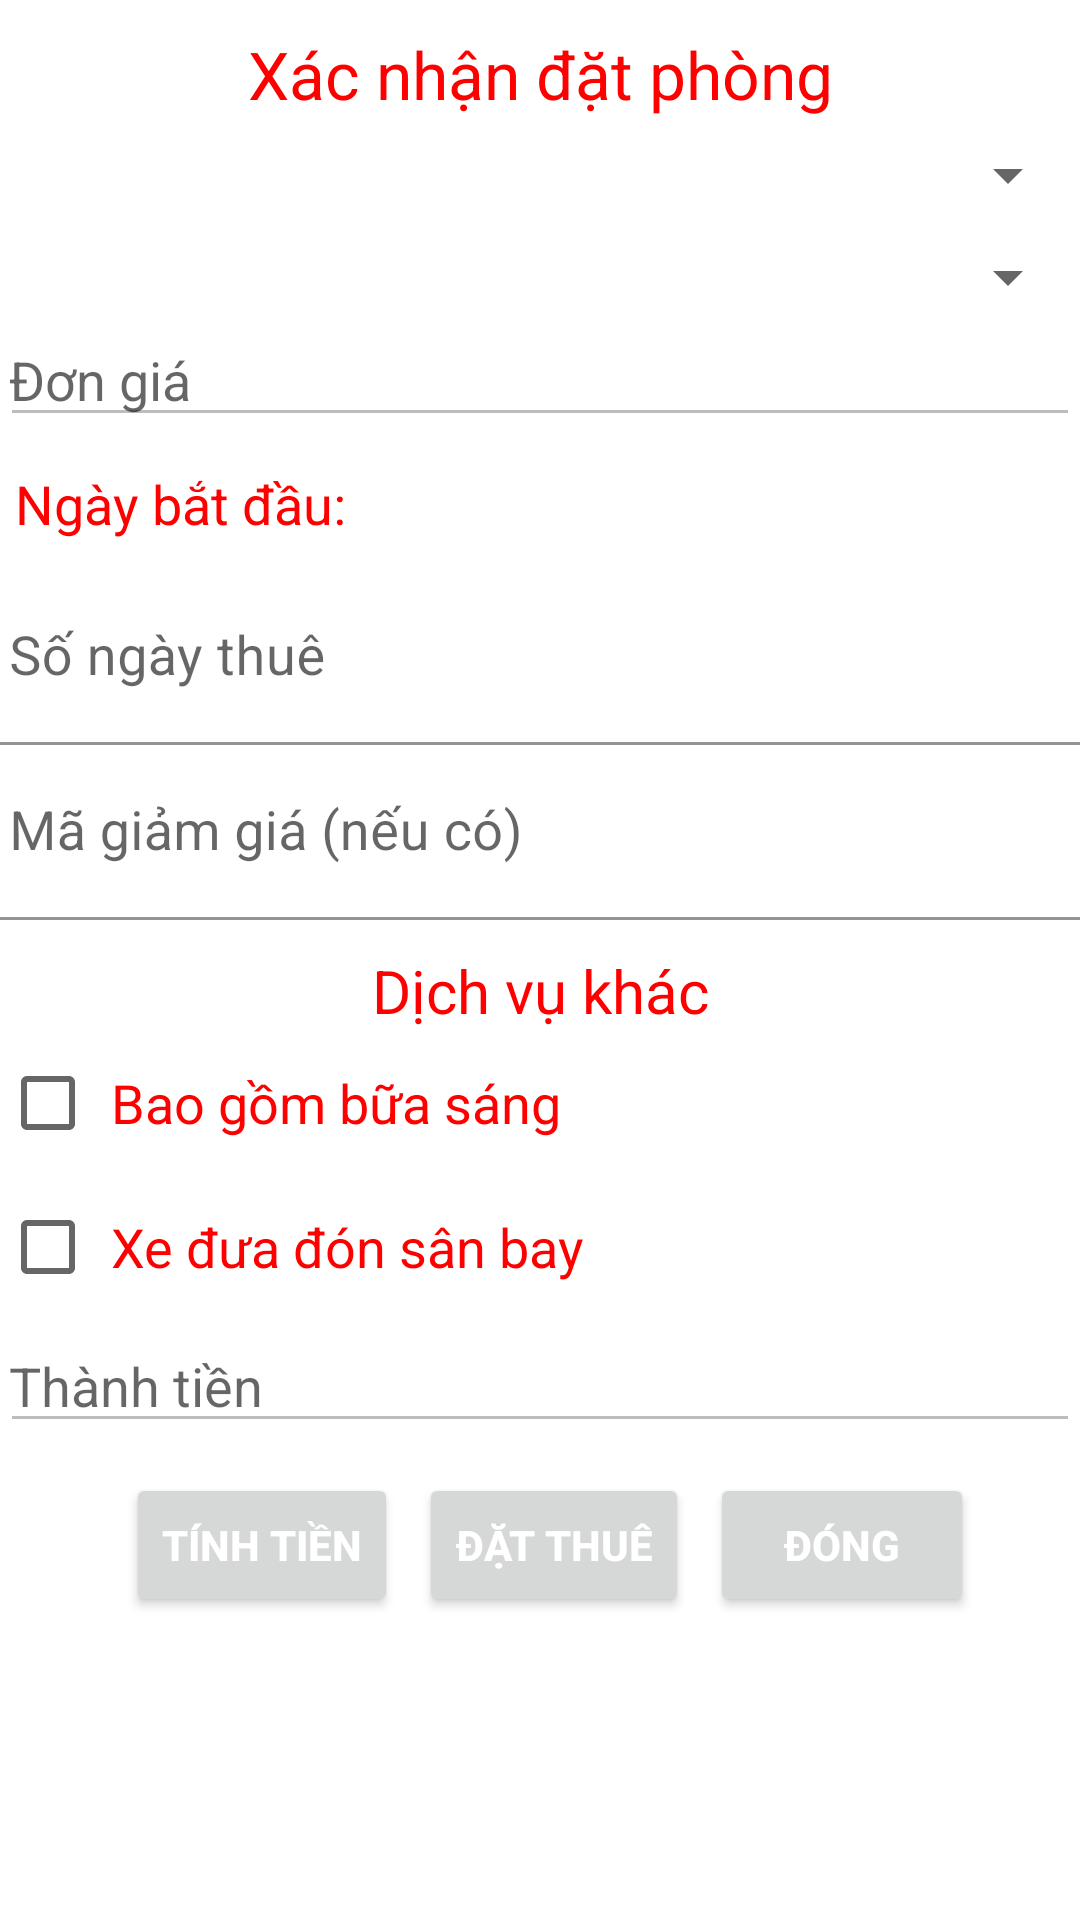

Layout XML and referenced resources for this Android screen:
<!-- AndroidManifest.xml: application theme Theme.ThuePhongKhachSan -->
<!-- res/layout/activity_dat_thue_phong.xml -->
<?xml version="1.0" encoding="utf-8"?>
<LinearLayout xmlns:android="http://schemas.android.com/apk/res/android"
    xmlns:app="http://schemas.android.com/apk/res-auto"
    xmlns:tools="http://schemas.android.com/tools"
    android:layout_width="match_parent"
    android:layout_height="match_parent"
    android:orientation="vertical"
    tools:context=".MainActivity">
    <TextView
        android:layout_width="match_parent"
        android:layout_height="wrap_content"
        android:text="Xác nhận đặt phòng"
        android:textSize="22dp"
        android:layout_marginTop="10dp"
        android:gravity="center"
        android:textColor="#ff0000" />
    <Spinner
        android:id="@+id/spn_diadiem"
        android:layout_width="match_parent"
        android:layout_height="wrap_content"
        android:layout_marginTop="7dp"/>
    <Spinner
        android:id="@+id/spn_loaiphong"
        android:layout_width="match_parent"
        android:layout_height="wrap_content"
        android:layout_marginTop="10dp"/>

    <EditText
        android:id="@+id/edt_dongia"
        style="@style/TextStyle"
        android:enabled="false"
        android:hint="Đơn giá"
        android:textColor="#ff0000" />
    <TextView
        android:id="@+id/txt_ngaybd"
        style="@style/LabelStyle"
        android:text="Ngày bắt đầu: "
        android:onClick="ChonNgay" />
    <com.google.android.material.textfield.TextInputLayout
        android:id="@+id/layout_songay"
        android:layout_width="match_parent"
        android:layout_height="wrap_content"
        app:endIconMode="clear_text" >
        <com.google.android.material.textfield.TextInputEditText
            android:id="@+id/edt_songay"
            style="@style/TextStyle"
            android:background="@color/white"
            android:hint="Số ngày thuê"
            android:inputType="number"
            android:textColor="#ff0000" />
    </com.google.android.material.textfield.TextInputLayout>
    <com.google.android.material.textfield.TextInputLayout
        android:id="@+id/layout_magiamgia"
        android:layout_width="match_parent"
        android:layout_height="wrap_content"
        app:endIconMode="clear_text" >
        <com.google.android.material.textfield.TextInputEditText
            android:id="@+id/edt_magiamgia"
            style="@style/TextStyle"
            android:background="@color/white"
            android:hint="Mã giảm giá (nếu có)"
            android:textColor="#ff0000" />
    </com.google.android.material.textfield.TextInputLayout>
    <TextView
        android:layout_width="match_parent"
        android:layout_height="wrap_content"
        android:textSize="20dp"
        android:text="Dịch vụ khác"
        android:gravity="center"
        android:textColor="#ff0000"
        android:layout_marginTop="10dp"/>
    <CheckBox
        android:id="@+id/chk_buasang"
        style="@style/LabelStyle"
        android:text="Bao gồm bữa sáng" />
    <CheckBox
        android:id="@+id/chk_xeduadon"
        style="@style/LabelStyle"
        android:text="Xe đưa đón sân bay" />
    <EditText
        android:id="@+id/edt_sotien"
        style="@style/TextStyle"
        android:enabled="false"
        android:hint="Thành tiền"
        android:textColor="#ff0000" />
    <LinearLayout
        android:layout_width="match_parent"
        android:layout_height="wrap_content"
        android:gravity="center"
        android:layout_marginTop="10dp"
        android:orientation="horizontal">
        <Button
            android:id="@+id/btn_tinhtien"
            style="@style/ButtonStyle"
            android:onClick="TinhTien"
            android:text="Tính tiền" />
        <Button
            android:id="@+id/btn_thuexe"
            style="@style/ButtonStyle"
            android:onClick="DatThue"
            android:text="Đặt thuê" />
        <Button
            android:id="@+id/btn_dong"
            style="@style/ButtonStyle"
            android:onClick="DongActivity"
            android:text="Đóng" />
    </LinearLayout>
</LinearLayout>
<!-- resources referenced by this layout -->
<resources>
  <style name="ButtonStyle" parent="@android:style/TextAppearance.Small">
          <item name="android:layout_width">wrap_content</item>
          <item name="android:layout_height">wrap_content</item>
          <item name="android:textStyle">bold</item>
          <item name="android:textColor">#FFFFFF</item>
          <item name="android:layout_marginLeft">7dp</item>
      </style>
  <style name="LabelStyle" parent="@android:style/TextAppearance.Medium">
          <item name="android:layout_width">wrap_content</item>
          <item name="android:layout_height">wrap_content</item>
          <item name="android:paddingLeft">5dp</item>
          <item name="android:paddingTop">10dp</item>
          <item name="android:paddingBottom">10dp</item>
          <item name="android:textColor">#ff0000</item>
      </style>
  <style name="TextStyle" parent="@android:style/TextAppearance.Medium">
          <item name="android:layout_width">match_parent</item>
          <item name="android:layout_height">wrap_content</item>
          <item name="android:paddingLeft">3dp</item>
      </style>
  <style name="Theme.ThuePhongKhachSan" parent="Theme.MaterialComponents.DayNight.DarkActionBar">
          
          <item name="colorPrimary">#ff0000</item>
          <item name="colorPrimaryVariant">@color/purple_700</item>
          <item name="colorOnPrimary">@color/white</item>
          
          <item name="colorSecondary">@color/teal_200</item>
          <item name="colorSecondaryVariant">@color/teal_700</item>
          <item name="colorOnSecondary">@color/black</item>
          
          <item name="android:statusBarColor">?attr/colorPrimaryVariant</item>
          
      </style>
  <!-- not gathered from this repository: default colours our renderer supplied (Android Studio template values) -->
  <color name="purple_700">#FF3700B3</color>
  <color name="teal_200">#FF03DAC5</color>
  <color name="teal_700">#FF018786</color>
  <color name="black">#FF000000</color>
  <color name="white">#FFFFFFFF</color>
</resources>
